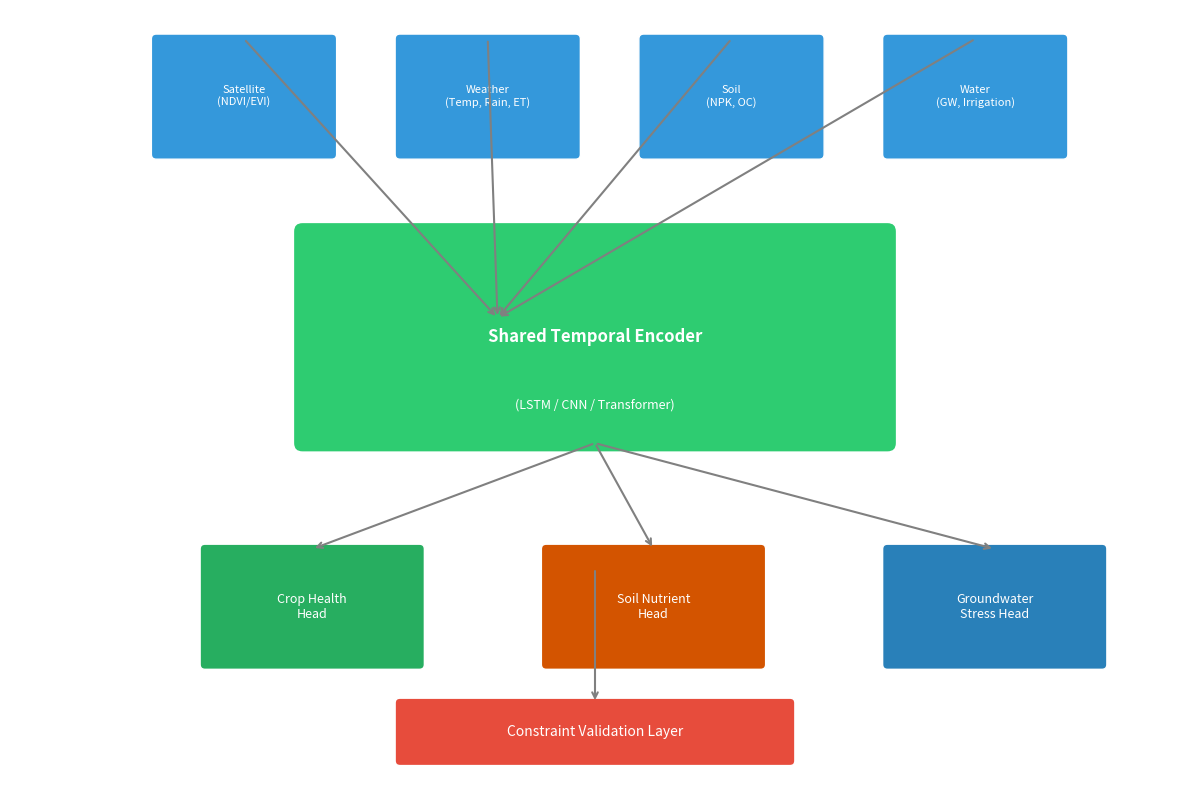

Write the Python code that produced this figure. (Note: this script raises an exception after producing the figure.)
#!/usr/bin/env python3
"""Generate docs/architecture.png for the README."""

import matplotlib.pyplot as plt
import matplotlib.patches as mpatches
from matplotlib.patches import FancyBboxPatch, FancyArrowPatch
import numpy as np

fig, ax = plt.subplots(1, 1, figsize=(12, 8))
ax.set_xlim(0, 12)
ax.set_ylim(0, 8)
ax.axis("off")

# Colors
c_input = "#3498db"
c_encoder = "#2ecc71"
c_crop, c_soil, c_water = "#27ae60", "#d35400", "#2980b9"
c_constraint = "#e74c3c"

# Input boxes (top)
inputs = [
    (1.5, 6.5, "Satellite\n(NDVI/EVI)"),
    (4, 6.5, "Weather\n(Temp, Rain, ET)"),
    (6.5, 6.5, "Soil\n(NPK, OC)"),
    (9, 6.5, "Water\n(GW, Irrigation)"),
]
for x, y, label in inputs:
    rect = FancyBboxPatch((x, y), 1.8, 1.2, boxstyle="round,pad=0.05", facecolor=c_input, edgecolor="white")
    ax.add_patch(rect)
    ax.text(x + 0.9, y + 0.6, label, ha="center", va="center", fontsize=8, color="white")

# Shared encoder (center)
enc = FancyBboxPatch((3, 3.5), 6, 2.2, boxstyle="round,pad=0.1", facecolor=c_encoder, edgecolor="white", linewidth=2)
ax.add_patch(enc)
ax.text(6, 4.6, "Shared Temporal Encoder", ha="center", va="center", fontsize=12, fontweight="bold", color="white")
ax.text(6, 3.9, "(LSTM / CNN / Transformer)", ha="center", va="center", fontsize=9, color="white")

# Arrows: inputs -> encoder
for x, y, _ in inputs:
    ax.annotate("", xy=(5, 4.8), xytext=(x + 0.9, y + 1.2), arrowprops=dict(arrowstyle="->", color="gray", lw=1.5))

# Task heads (bottom)
heads = [(2, 1.2, "Crop Health\nHead", c_crop), (5.5, 1.2, "Soil Nutrient\nHead", c_soil), (9, 1.2, "Groundwater\nStress Head", c_water)]
for x, y, label, col in heads:
    rect = FancyBboxPatch((x, y), 2.2, 1.2, boxstyle="round,pad=0.05", facecolor=col, edgecolor="white")
    ax.add_patch(rect)
    ax.text(x + 1.1, y + 0.6, label, ha="center", va="center", fontsize=9, color="white")

# Arrows: encoder -> heads
for x, y, _, _ in heads:
    ax.annotate("", xy=(x + 1.1, y + 1.2), xytext=(6, 3.5), arrowprops=dict(arrowstyle="->", color="gray", lw=1.5))

# Constraint layer
const = FancyBboxPatch((4, 0.2), 4, 0.6, boxstyle="round,pad=0.05", facecolor=c_constraint, edgecolor="white")
ax.add_patch(const)
ax.text(6, 0.5, "Constraint Validation Layer", ha="center", va="center", fontsize=10, color="white")
ax.annotate("", xy=(6, 0.8), xytext=(6, 2.2), arrowprops=dict(arrowstyle="->", color="gray", lw=1.5))

plt.tight_layout()
out_path = "docs/architecture.png"
plt.savefig(out_path, dpi=150)
plt.close()
print(f"Saved {out_path}")
